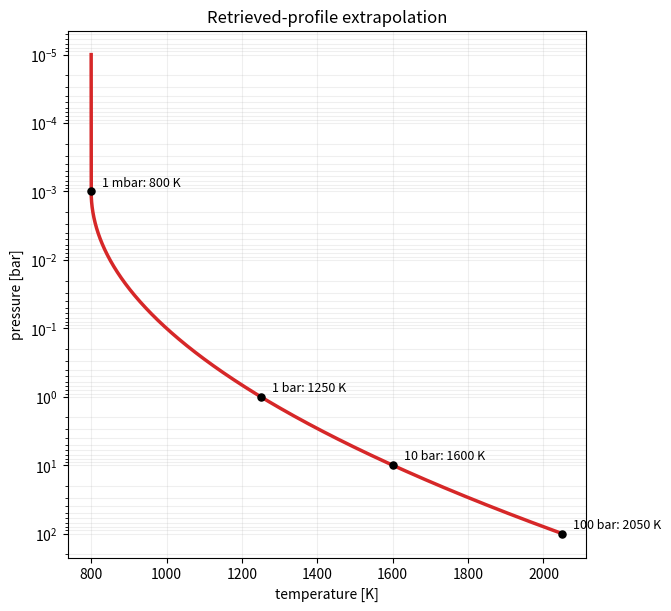

The script that saved this image: (Note: this script raises an exception after producing the figure.)
#!/usr/bin/env python3
"""Generate paper-315-pressure-temperature.png."""

from pathlib import Path

import matplotlib.pyplot as plt
import numpy as np



pressure = np.logspace(-5.0, 2.0, 1000)  # bar
x = np.log10(pressure / 1e-3)
temperature = np.where(x <= 0.0, 800.0, 800.0 + 50.0 * x**2)

fig, ax = plt.subplots(figsize=(6.6, 6.0), layout="constrained")
ax.plot(temperature, pressure, color="#d62728", linewidth=2.5)
for p, t, label in (
    (1e-3, 800.0, "1 mbar: 800 K"),
    (1.0, 1250.0, "1 bar: 1250 K"),
    (10.0, 1600.0, "10 bar: 1600 K"),
    (100.0, 2050.0, "100 bar: 2050 K"),
):
    ax.scatter((t,), (p,), color="black", s=26, zorder=3)
    ax.annotate(label, (t, p), xytext=(8, 4), textcoords="offset points", fontsize=9)
ax.set_yscale("log")
ax.invert_yaxis()
ax.set_xlabel("temperature [K]")
ax.set_ylabel("pressure [bar]")
ax.set_title("Retrieved-profile extrapolation")
ax.grid(alpha=0.2, which="both")

output = Path(Path(__file__).stem + ".png")
fig.savefig(output, dpi=100, facecolor="white")
plt.close(fig)
